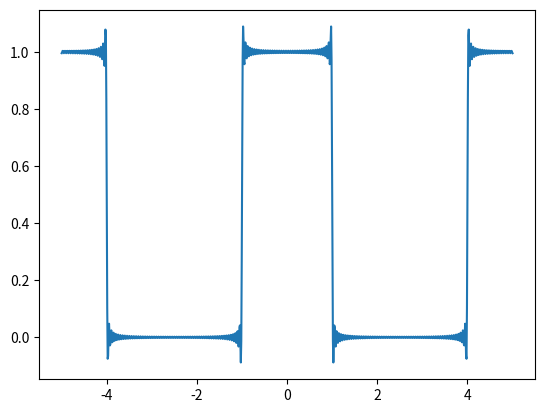

Python code for this plot:
import numpy as np
import matplotlib.pyplot as plt


tau = 2
T0 = 5
f0 = 1 / T0
w0 = 2 * np.pi * f0

N = 100

a = lambda k: (tau / T0) * np.sinc(k * f0 * tau)

def x(t, N):
    sum = 0
    for k in range(-N, N):
        sum += a(k) * np.exp(1j * k * w0 * t)

    return sum

t_domain = np.linspace(-5, 5, 1000)

x_t = list()

for t in t_domain:
    x_t.append(x(t, N))


plt.plot(t_domain, x_t)
plt.show()